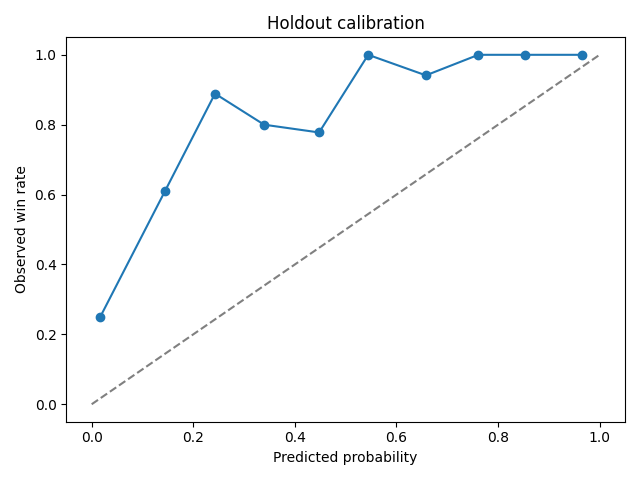

The data file committed next to this chart (first rows):
bin, mean_prediction, observed_win_rate, count
(-0.001, 0.1], 0.01688, 0.25, 156
(0.1, 0.2], 0.1448, 0.6111, 36
(0.2, 0.3], 0.2428, 0.8889, 18
(0.3, 0.4], 0.3395, 0.8, 20
(0.4, 0.5], 0.4478, 0.7778, 9
(0.5, 0.6], 0.5444, 1.0, 19
(0.6, 0.7], 0.658, 0.9412, 17
(0.7, 0.8], 0.7613, 1.0, 20
(0.8, 0.9], 0.8522, 1.0, 22
(0.9, 1.0], 0.9663, 1.0, 57
